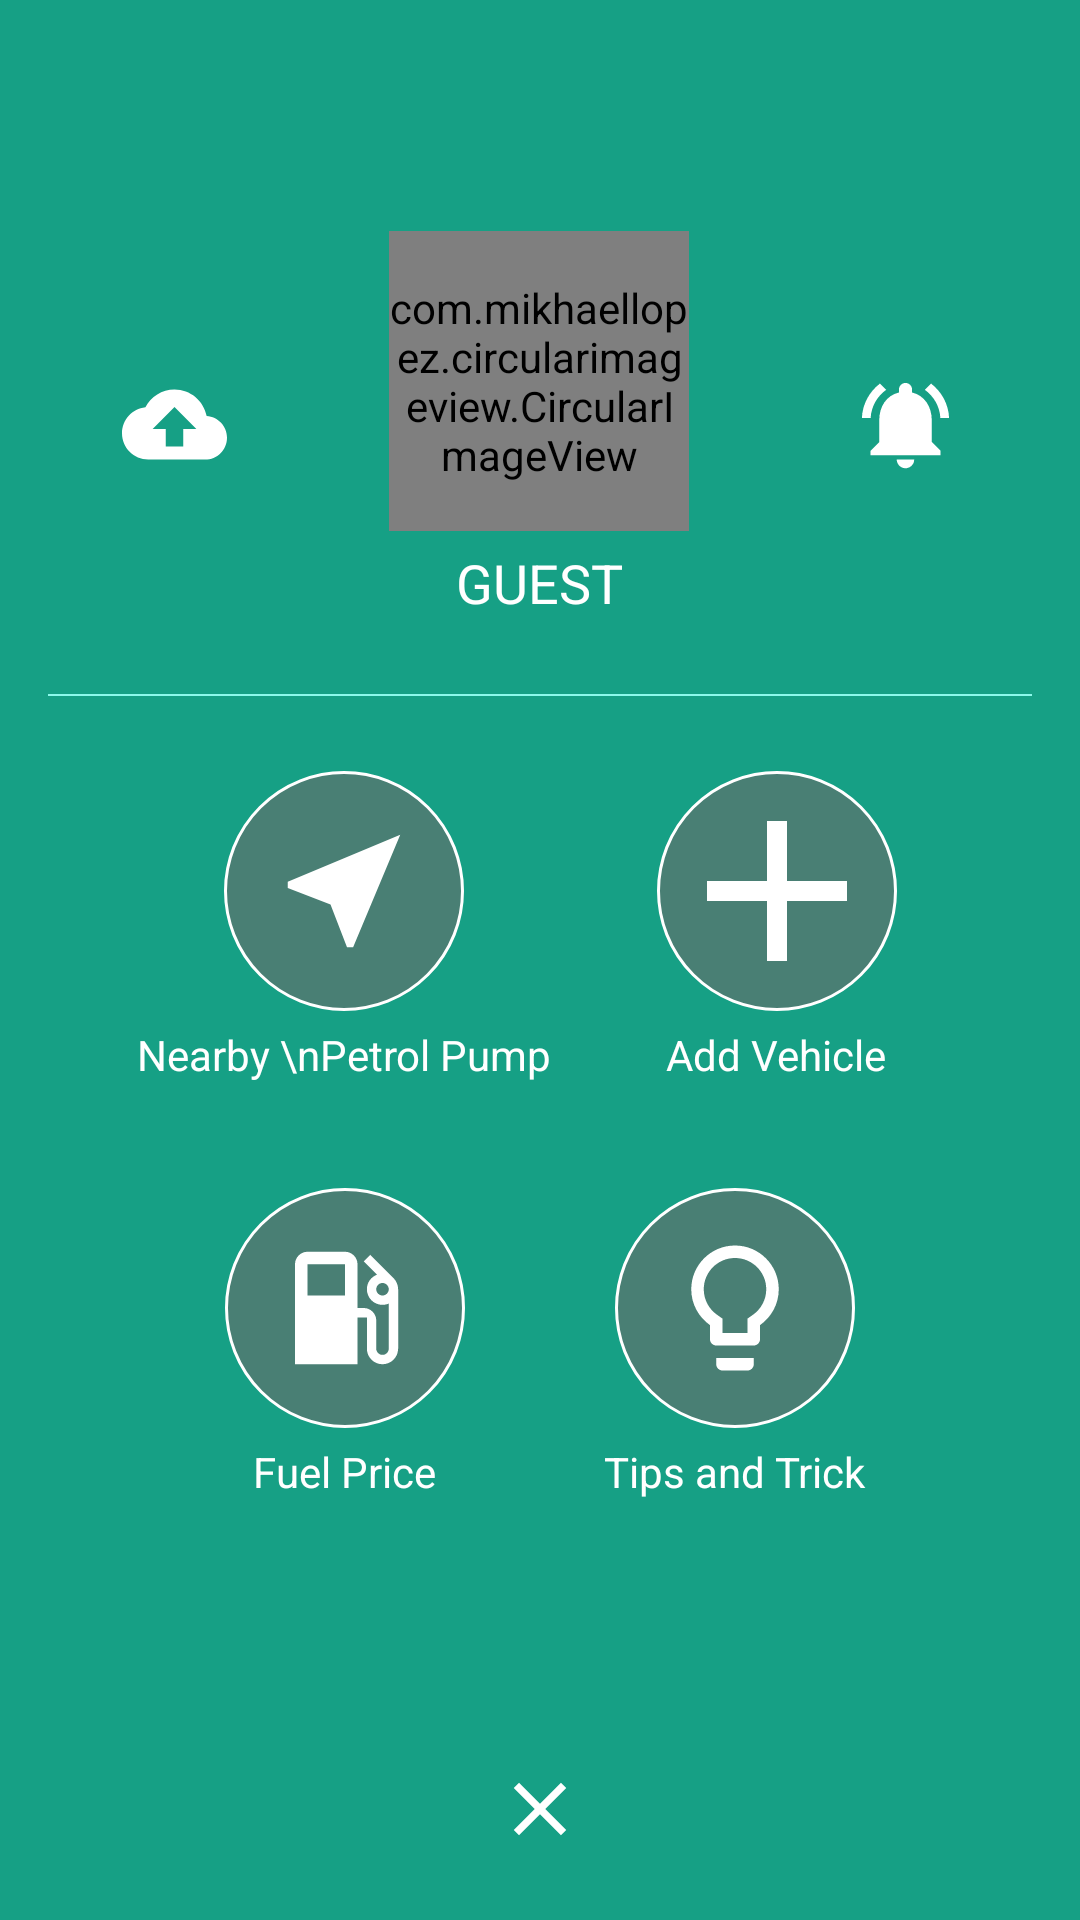

Write the Android layout XML for this screen, with the resource values it uses.
<!-- AndroidManifest.xml: activity theme MyMaterialTheme -->
<!-- res/layout/activity_main.xml -->
<?xml version="1.0" encoding="utf-8"?>
<RelativeLayout xmlns:android="http://schemas.android.com/apk/res/android"
    xmlns:app="http://schemas.android.com/apk/res-auto"
    xmlns:tools="http://schemas.android.com/tools"
    android:layout_width="match_parent"
    android:layout_height="match_parent"
    android:background="@color/colorPrimary"
    tools:context="com.ak.kmpl.activity.MainActivity">


    <LinearLayout
        android:layout_width="match_parent"
        android:layout_height="match_parent"
        android:layout_above="@+id/ivClose"
        android:layout_alignParentLeft="true"
        android:layout_alignParentStart="true"
        android:gravity="center"
        android:orientation="vertical"
        android:paddingBottom="@dimen/activity_vertical_margin"
        android:paddingLeft="@dimen/activity_horizontal_margin"
        android:paddingRight="@dimen/activity_horizontal_margin">

        <LinearLayout
            android:layout_width="match_parent"
            android:layout_height="wrap_content"

            android:layout_margin="15dp"
            android:gravity="center_horizontal"
            android:orientation="horizontal"
            android:weightSum="5">

            <ImageView
                android:id="@+id/ivBackupData"
                android:layout_width="wrap_content"
                android:layout_height="wrap_content"
                android:layout_gravity="center_vertical"
                android:layout_weight="1"
                android:onClick="onClickBtn"
                android:src="@drawable/ic_cloud_upload_black_24dp" />


            <LinearLayout
                android:layout_width="wrap_content"
                android:layout_height="wrap_content"
                android:layout_weight="3"
                android:gravity="center_horizontal"
                android:orientation="vertical">

                <com.mikhaellopez.circularimageview.CircularImageView
                    android:id="@+id/civProfile"
                    android:layout_width="100dp"
                    android:layout_height="100dp"
                    android:layout_marginBottom="5dp"
                    android:layout_marginLeft="15dp"
                    android:layout_marginRight="15dp"
                    android:background="@drawable/circular_shape"
                    android:onClick="onClickBtn"
                    android:src="@drawable/avatar_08"
                    android:text="Profile"
                    app:civ_border_color="#FFFFFF"
                    app:civ_border_width="4dp"
                    app:civ_shadow="true"
                    app:civ_shadow_color="#8BC34A"
                    app:civ_shadow_radius="1" />

                

                <TextView
                    android:id="@+id/tvUserName"
                    android:layout_width="wrap_content"
                    android:layout_height="wrap_content"
                    android:text="GUEST"
                    android:textSize="18dp"
                    android:textColor="@android:color/white" />

            </LinearLayout>


            <ImageView
                android:id="@+id/ivNotification"
                android:layout_width="wrap_content"
                android:layout_height="wrap_content"
                android:layout_gravity="center_vertical"
                android:layout_weight="1"
                android:onClick="onClickBtn"
                android:src="@drawable/ic_notifications_active_black_24dp" />


        </LinearLayout>

        <View
            android:layout_width="match_parent"
            android:layout_height="0.5dp"
            android:layout_marginTop="10dp"
            android:background="@color/dot_light_screen2" />

        <LinearLayout
            android:layout_width="match_parent"
            android:layout_height="wrap_content"
            android:gravity="center_horizontal"
            android:orientation="horizontal">


            <LinearLayout
                android:layout_width="wrap_content"
                android:layout_height="wrap_content"
                android:layout_margin="10dp"
                android:gravity="center_horizontal"
                android:orientation="vertical">

                <ImageView
                    android:id="@+id/ivNearbyPetrolpump"
                    android:layout_width="80dp"
                    android:layout_height="80dp"
                    android:layout_marginBottom="5dp"
                    android:layout_marginLeft="15dp"
                    android:layout_marginRight="15dp"
                    android:layout_marginTop="15dp"
                    android:background="@drawable/circular_shape"
                    android:onClick="onClickBtn"
                    android:padding="15dp"
                    android:src="@drawable/ic_near_me_black_24dp" />

                <TextView
                    android:layout_width="wrap_content"
                    android:layout_height="wrap_content"
                    android:gravity="center_horizontal"
                    android:text="Nearby \nPetrol Pump"
                    android:textColor="@android:color/white" />
            </LinearLayout>


            <LinearLayout
                android:layout_width="wrap_content"
                android:layout_height="wrap_content"
                android:layout_margin="10dp"
                android:gravity="center_horizontal"
                android:orientation="vertical">

                <ImageView
                    android:id="@+id/ivAddVehicle"
                    android:layout_width="80dp"
                    android:layout_height="80dp"
                    android:layout_marginBottom="5dp"
                    android:layout_marginLeft="15dp"
                    android:layout_marginRight="15dp"
                    android:layout_marginTop="15dp"
                    android:background="@drawable/circular_shape"
                    android:onClick="onClickBtn"
                    android:src="@drawable/ic_add_black_24dp" />

                <TextView
                    android:layout_width="wrap_content"
                    android:layout_height="wrap_content"
                    android:text="Add Vehicle"
                    android:textColor="@android:color/white" />
            </LinearLayout>
            
        </LinearLayout>


        <LinearLayout
            android:layout_width="match_parent"
            android:layout_height="wrap_content"
            android:gravity="center_horizontal"
            android:orientation="horizontal">


            <LinearLayout
                android:layout_width="wrap_content"
                android:layout_height="wrap_content"
                android:layout_margin="10dp"
                android:gravity="center_horizontal"
                android:orientation="vertical">

                <ImageView
                    android:id="@+id/ivFuelPrice"
                    android:layout_width="80dp"
                    android:layout_height="80dp"
                    android:layout_marginBottom="5dp"
                    android:layout_marginLeft="15dp"
                    android:layout_marginRight="15dp"
                    android:layout_marginTop="15dp"
                    android:background="@drawable/circular_shape"
                    android:onClick="onClickBtn"
                    android:padding="15dp"
                    android:src="@drawable/ic_account_balance_wallet_black_24dp" />

                <TextView
                    android:layout_width="wrap_content"
                    android:layout_height="wrap_content"
                    android:text="Fuel Price"
                    android:textColor="@android:color/white"
                    android:id="@+id/textView3" />
            </LinearLayout>

            <LinearLayout
                android:layout_width="wrap_content"
                android:layout_height="wrap_content"
                android:layout_margin="10dp"
                android:gravity="center_horizontal"
                android:orientation="vertical">

                <ImageView
                    android:id="@+id/ivTips"
                    android:layout_width="80dp"
                    android:layout_height="80dp"
                    android:layout_marginBottom="5dp"
                    android:layout_marginLeft="15dp"
                    android:layout_marginRight="15dp"
                    android:layout_marginTop="15dp"
                    android:background="@drawable/circular_shape"
                    android:onClick="onClickBtn"
                    android:padding="15dp"
                    android:src="@drawable/ic_lightbulb_outline_black_24dp" />

                <TextView
                    android:layout_width="wrap_content"
                    android:layout_height="wrap_content"
                    android:text="Tips and Trick"
                    android:textColor="@android:color/white" />
            </LinearLayout>

        </LinearLayout>

    </LinearLayout>


    <ImageView
        android:id="@+id/ivClose"
        android:layout_width="30dp"
        android:layout_height="30dp"
        android:layout_alignParentBottom="true"
        android:layout_centerHorizontal="true"
        android:layout_marginBottom="22dp"
        android:onClick="onClickBtn"
        android:src="@drawable/ic_close_black_24dp" />


</RelativeLayout>
<!-- resources referenced by this layout -->
<resources>
  <color name="colorPrimary">#16a085</color>
  <color name="dot_light_screen2">#8cf9eb</color>
  <dimen name="activity_horizontal_margin">16dp</dimen>
  <dimen name="activity_vertical_margin">16dp</dimen>
  <!-- drawable circular_shape (drawable) -->
  <?xml version="1.0" encoding="utf-8"?>
  <shape xmlns:android="http://schemas.android.com/apk/res/android"
      android:shape="oval" >
  
      <gradient
          android:centerX=".6"
          android:centerY=".40"
          android:endColor="@color/gray_transparent"
          android:gradientRadius="20"
          android:startColor="@color/gray_transparent"
          android:type="radial" />
  
      <stroke
          android:width="1dp"
          android:color="#FFFFFF" />
  
      <size
          android:height="70dp"
          android:width="70dp" />
  
  </shape>
  <!-- drawable ic_add_black_24dp (drawable) -->
  <vector xmlns:android="http://schemas.android.com/apk/res/android"
          android:width="100dp"
          android:height="100dp"
          android:viewportWidth="24.0"
          android:viewportHeight="24.0">
      <path
          android:fillColor="#FFFFFF"
          android:pathData="M19,13h-6v6h-2v-6H5v-2h6V5h2v6h6v2z"/>
  </vector>
  <!-- drawable ic_close_black_24dp (drawable) -->
  <vector xmlns:android="http://schemas.android.com/apk/res/android"
          android:width="50dp"
          android:height="50dp"
          android:viewportWidth="24.0"
          android:viewportHeight="24.0">
      <path
          android:fillColor="#FFffffff"
          android:pathData="M19,6.41L17.59,5 12,10.59 6.41,5 5,6.41 10.59,12 5,17.59 6.41,19 12,13.41 17.59,19 19,17.59 13.41,12z"/>
  </vector>
  <!-- drawable ic_cloud_upload_black_24dp (drawable) -->
  <vector xmlns:android="http://schemas.android.com/apk/res/android"
          android:width="35dp"
          android:height="35dp"
          android:viewportWidth="24.0"
          android:viewportHeight="24.0">
      <path
          android:fillColor="#FFFFFF"
          android:pathData="M19.35,10.04C18.67,6.59 15.64,4 12,4 9.11,4 6.6,5.64 5.35,8.04 2.34,8.36 0,10.91 0,14c0,3.31 2.69,6 6,6h13c2.76,0 5,-2.24 5,-5 0,-2.64 -2.05,-4.78 -4.65,-4.96zM14,13v4h-4v-4H7l5,-5 5,5h-3z"/>
  </vector>
  <!-- drawable ic_near_me_black_24dp (drawable) -->
  <vector xmlns:android="http://schemas.android.com/apk/res/android"
          android:width="100dp"
          android:height="100dp"
          android:viewportWidth="24.0"
          android:viewportHeight="24.0">
      <path
          android:fillColor="#FFFFFFFF"
          android:pathData="M21,3L3,10.53v0.98l6.84,2.65L12.48,21h0.98L21,3z"/>
  </vector>
  <style name="MyMaterialTheme" parent="MyMaterialTheme.Base">
          <item name="android:spinnerDropDownItemStyle">@style/mySpinnerItemStyle</item>
      </style>
  <color name="gray_transparent">#966b6767</color>
  <style name="MyMaterialTheme.Base" parent="Theme.AppCompat.Light.DarkActionBar">
          <item name="windowNoTitle">true</item>
          <item name="windowActionBar">false</item>
          <item name="colorPrimary">@color/colorPrimary</item>
          <item name="colorPrimaryDark">@color/colorPrimaryDark</item>
          <item name="colorAccent">@color/colorAccent</item>
          <item name="android:textColorPrimary">@android:color/white</item>
      </style>
  <style name="mySpinnerItemStyle" parent="@android:style/Widget.Holo.DropDownItem.Spinner">
          <item name="android:textColor">@color/my_spinner_text_color</item>
      </style>
  <color name="colorPrimaryDark">#16a085</color>
  <color name="colorAccent">#FF4081</color>
  <color name="my_spinner_text_color">#000000</color>
</resources>
